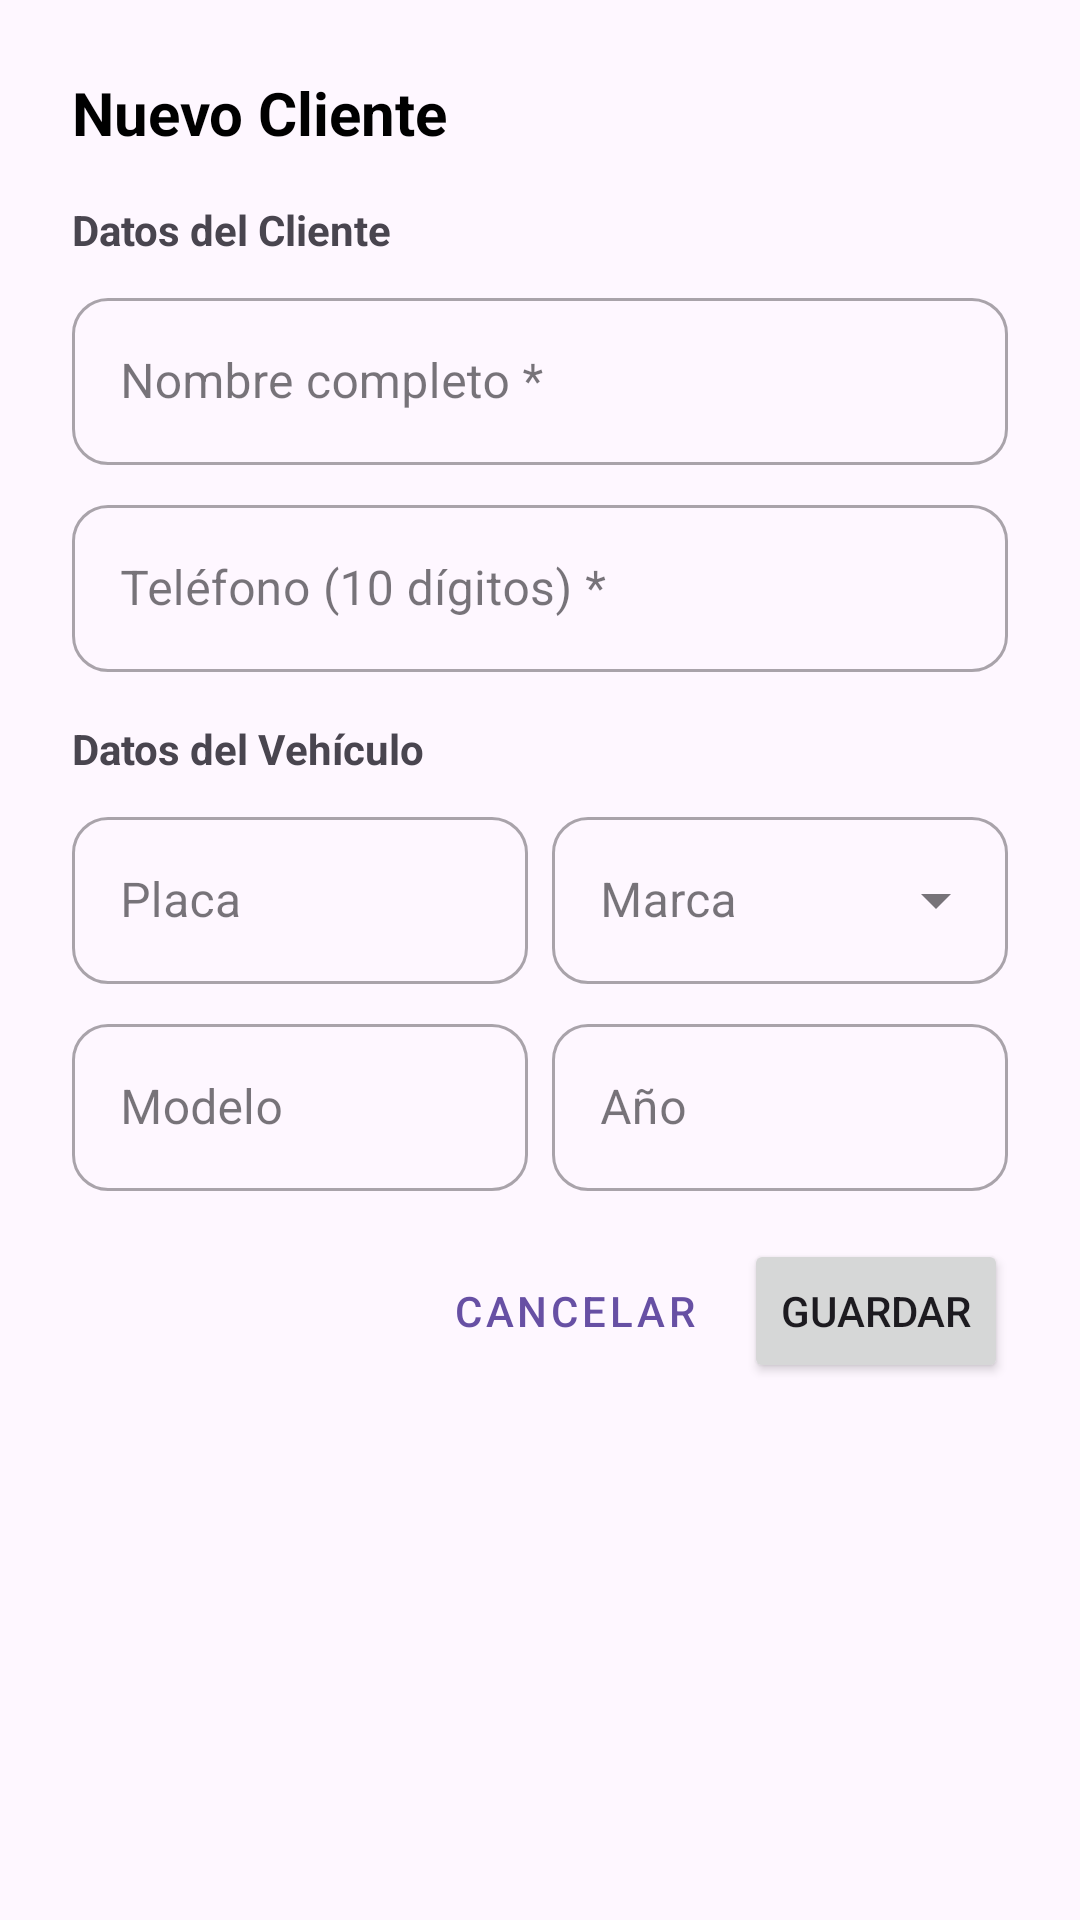

Android layout source for this screen:
<!-- AndroidManifest.xml: application theme Theme.MECANAPP -->
<!-- res/layout/dialog_nuevo_cliente.xml -->
<?xml version="1.0" encoding="utf-8"?>
<ScrollView xmlns:android="http://schemas.android.com/apk/res/android"
    xmlns:app="http://schemas.android.com/apk/res-auto"
    android:layout_width="match_parent"
    android:layout_height="wrap_content">

    <LinearLayout
        android:layout_width="match_parent"
        android:layout_height="wrap_content"
        android:orientation="vertical"
        android:padding="24dp">

        <TextView
            android:layout_width="wrap_content"
            android:layout_height="wrap_content"
            android:layout_marginBottom="16dp"
            android:text="Nuevo Cliente"
            android:textColor="@android:color/black"
            android:textSize="20sp"
            android:textStyle="bold" />

        <TextView
            android:layout_width="wrap_content"
            android:layout_height="wrap_content"
            android:layout_marginBottom="8dp"
            android:text="Datos del Cliente"
            android:textStyle="bold" />

        <com.google.android.material.textfield.TextInputLayout
            style="@style/Widget.MaterialComponents.TextInputLayout.OutlinedBox"
            android:layout_width="match_parent"
            android:layout_height="wrap_content"
            android:layout_marginBottom="8dp"
            app:boxCornerRadiusBottomEnd="12dp"
            app:boxCornerRadiusBottomStart="12dp"
            app:boxCornerRadiusTopEnd="12dp"
            app:boxCornerRadiusTopStart="12dp">
            <com.google.android.material.textfield.TextInputEditText
                android:id="@+id/etNombre"
                android:layout_width="match_parent"
                android:layout_height="wrap_content"
                android:inputType="textPersonName"
                android:hint="Nombre completo *" />
        </com.google.android.material.textfield.TextInputLayout>

        <com.google.android.material.textfield.TextInputLayout
            style="@style/Widget.MaterialComponents.TextInputLayout.OutlinedBox"
            android:layout_width="match_parent"
            android:layout_height="wrap_content"
            android:layout_marginBottom="16dp"
            app:boxCornerRadiusBottomEnd="12dp"
            app:boxCornerRadiusBottomStart="12dp"
            app:boxCornerRadiusTopEnd="12dp"
            app:boxCornerRadiusTopStart="12dp">
            <com.google.android.material.textfield.TextInputEditText
                android:id="@+id/etTelefono"
                android:layout_width="match_parent"
                android:layout_height="wrap_content"
                android:inputType="phone"
                android:maxLength="10"
                android:hint="Teléfono (10 dígitos) *" />
        </com.google.android.material.textfield.TextInputLayout>

        <TextView
            android:layout_width="wrap_content"
            android:layout_height="wrap_content"
            android:layout_marginBottom="8dp"
            android:text="Datos del Vehículo"
            android:textStyle="bold" />

        <LinearLayout
            android:layout_width="match_parent"
            android:layout_height="wrap_content"
            android:orientation="horizontal"
            android:baselineAligned="false">

            <com.google.android.material.textfield.TextInputLayout
                style="@style/Widget.MaterialComponents.TextInputLayout.OutlinedBox"
                android:layout_width="0dp"
                android:layout_weight="1"
                android:layout_height="wrap_content"
                android:layout_marginEnd="4dp"
                android:layout_marginBottom="8dp"
                app:boxCornerRadiusBottomEnd="12dp"
                app:boxCornerRadiusBottomStart="12dp"
                app:boxCornerRadiusTopEnd="12dp"
                app:boxCornerRadiusTopStart="12dp">
                <com.google.android.material.textfield.TextInputEditText
                    android:id="@+id/etPlaca"
                    android:layout_width="match_parent"
                    android:layout_height="wrap_content"
                    android:inputType="textCapCharacters"
                    android:hint="Placa" />
            </com.google.android.material.textfield.TextInputLayout>

            
            <com.google.android.material.textfield.TextInputLayout
                style="@style/Widget.MaterialComponents.TextInputLayout.OutlinedBox.ExposedDropdownMenu"
                android:layout_width="0dp"
                android:layout_weight="1"
                android:layout_height="wrap_content"
                android:layout_marginStart="4dp"
                android:layout_marginBottom="8dp"
                app:boxCornerRadiusBottomEnd="12dp"
                app:boxCornerRadiusBottomStart="12dp"
                app:boxCornerRadiusTopEnd="12dp"
                app:boxCornerRadiusTopStart="12dp">
                <AutoCompleteTextView
                    android:id="@+id/etMarca"
                    android:layout_width="match_parent"
                    android:layout_height="wrap_content"
                    android:inputType="none"
                    android:hint="Marca" />
            </com.google.android.material.textfield.TextInputLayout>
        </LinearLayout>

        
        <com.google.android.material.textfield.TextInputLayout
            android:id="@+id/tilOtraMarca"
            style="@style/Widget.MaterialComponents.TextInputLayout.OutlinedBox"
            android:layout_width="match_parent"
            android:layout_height="wrap_content"
            android:layout_marginBottom="8dp"
            android:visibility="gone"
            app:boxCornerRadiusBottomEnd="12dp"
            app:boxCornerRadiusBottomStart="12dp"
            app:boxCornerRadiusTopEnd="12dp"
            app:boxCornerRadiusTopStart="12dp">
            <com.google.android.material.textfield.TextInputEditText
                android:id="@+id/etOtraMarca"
                android:layout_width="match_parent"
                android:layout_height="wrap_content"
                android:inputType="textCapWords"
                android:hint="Escribe la marca" />
        </com.google.android.material.textfield.TextInputLayout>

        <LinearLayout
            android:layout_width="match_parent"
            android:layout_height="wrap_content"
            android:orientation="horizontal"
            android:baselineAligned="false">

            <com.google.android.material.textfield.TextInputLayout
                style="@style/Widget.MaterialComponents.TextInputLayout.OutlinedBox"
                android:layout_width="0dp"
                android:layout_weight="1"
                android:layout_height="wrap_content"
                android:layout_marginEnd="4dp"
                android:layout_marginBottom="16dp"
                app:boxCornerRadiusBottomEnd="12dp"
                app:boxCornerRadiusBottomStart="12dp"
                app:boxCornerRadiusTopEnd="12dp"
                app:boxCornerRadiusTopStart="12dp">
                <com.google.android.material.textfield.TextInputEditText
                    android:id="@+id/etModelo"
                    android:layout_width="match_parent"
                    android:layout_height="wrap_content"
                    android:inputType="textCapWords"
                    android:hint="Modelo" />
            </com.google.android.material.textfield.TextInputLayout>

            <com.google.android.material.textfield.TextInputLayout
                style="@style/Widget.MaterialComponents.TextInputLayout.OutlinedBox"
                android:layout_width="0dp"
                android:layout_weight="1"
                android:layout_height="wrap_content"
                android:layout_marginStart="4dp"
                android:layout_marginBottom="16dp"
                app:boxCornerRadiusBottomEnd="12dp"
                app:boxCornerRadiusBottomStart="12dp"
                app:boxCornerRadiusTopEnd="12dp"
                app:boxCornerRadiusTopStart="12dp">
                <com.google.android.material.textfield.TextInputEditText
                    android:id="@+id/etAnio"
                    android:layout_width="match_parent"
                    android:layout_height="wrap_content"
                    android:inputType="number"
                    android:maxLength="4"
                    android:hint="Año" />
            </com.google.android.material.textfield.TextInputLayout>
        </LinearLayout>

        <LinearLayout
            android:layout_width="match_parent"
            android:layout_height="wrap_content"
            android:gravity="end"
            android:orientation="horizontal">

            <Button
                android:id="@+id/btnCancelar"
                style="@style/Widget.MaterialComponents.Button.TextButton"
                android:layout_width="wrap_content"
                android:layout_height="wrap_content"
                android:layout_marginEnd="8dp"
                android:text="Cancelar" />

            <Button
                android:id="@+id/btnGuardar"
                android:layout_width="wrap_content"
                android:layout_height="wrap_content"
                android:text="Guardar" />
        </LinearLayout>

    </LinearLayout>
</ScrollView>
<!-- resources referenced by this layout -->
<resources>
  <style name="Theme.MECANAPP" parent="Base.Theme.MECANAPP" />
  <style name="Base.Theme.MECANAPP" parent="Theme.Material3.DayNight.NoActionBar">
          
          
      </style>
</resources>
